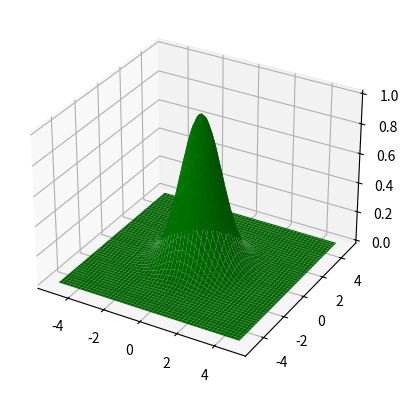

Recreate this plot in Python.
import matplotlib.pyplot as plt
from mpl_toolkits.mplot3d import Axes3D
import math
import pandas as pd
import numpy as np

x = []
y = []
z = []

for n in range(100):
    z.append(.1 * n * math.pi)
    x.append(math.cos(z[n]))
    y.append(math.sin(z[n]))


def plotscatter_3d(xd, yd, zd, plotcode='-rx'):
    fig = plt.figure(1)
    ax = fig.add_subplot(111, projection='3d')
    ax.plot(xd, yd, zd, plotcode)
    plt.show()


def plot_surface_3d(xd, yd, zd):
    fig = plt.figure(1)
    ax = fig.add_subplot(111, projection='3d')
    ax.plot_surface(xd, yd, zd, linewidth=0, antialiased=True, color='green')
    plt.show()


# plotscatter_3d(x, y, z)

y2 = np.arange(-5, 5, 0.1)
x2 = np.arange(-5, 5, 0.1)
X, Y = np.meshgrid(x2, y2)
Z = np.exp(-(X**2 + Y**2)/2.0)

plot_surface_3d(X, Y, Z)

